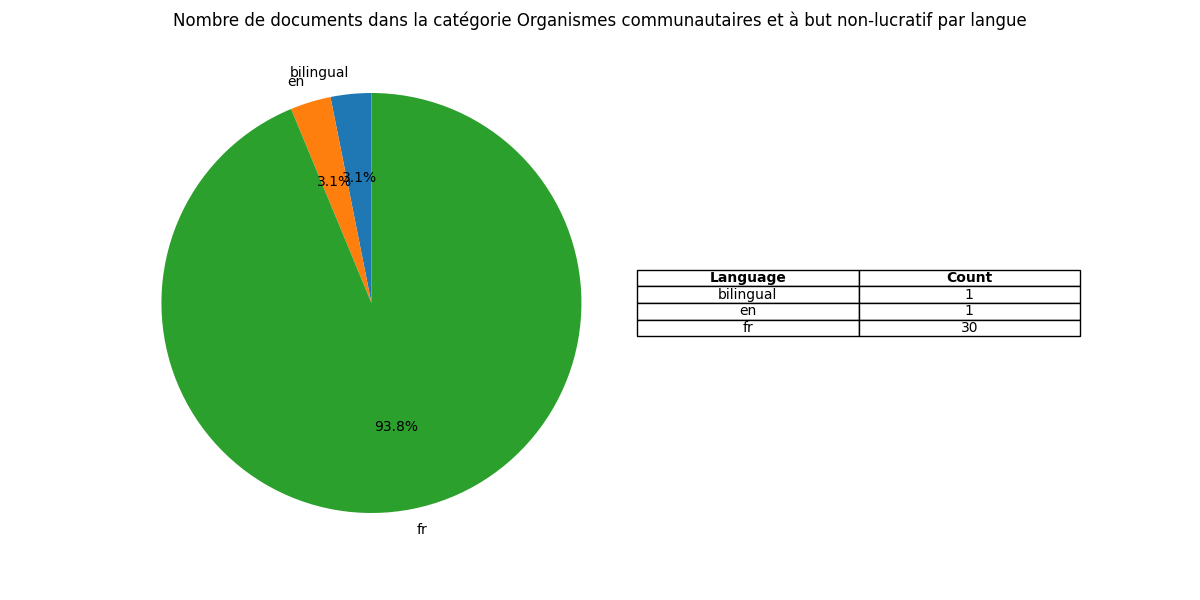

The file beside this chart, header and first rows:
language, num_documents
bilingual, 1
en, 1
fr, 30
